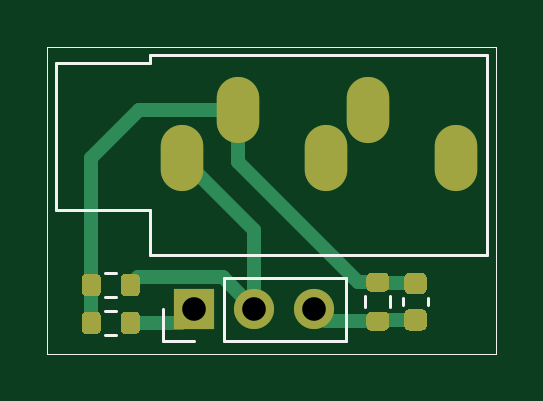
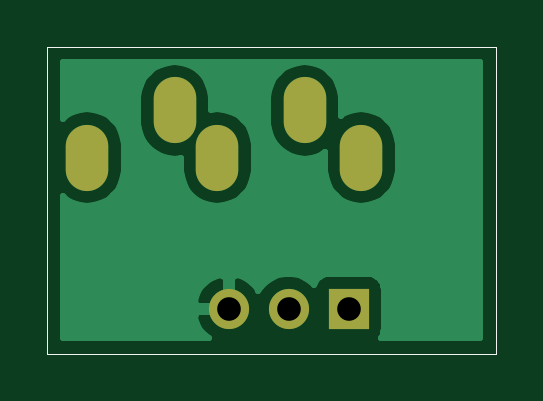
Circuit board: 8 layer files. Board 19.0 x 13.0 mm.
- bottom_copper: AC_Current_Transformer-B_Cu.gbr (12463 bytes)
- bottom_mask: AC_Current_Transformer-B_Mask.gbr (1096 bytes)
- bottom_silk: AC_Current_Transformer-B_SilkS.gbr (747 bytes)
- outline: AC_Current_Transformer-Edge_Cuts.gbr (719 bytes)
- top_copper: AC_Current_Transformer-F_Cu.gbr (6077 bytes)
- top_mask: AC_Current_Transformer-F_Mask.gbr (3948 bytes)
- top_silk: AC_Current_Transformer-F_SilkS.gbr (1991 bytes)
- drill: AC_Current_Transformer.drl (561 bytes)

=== bottom_copper: AC_Current_Transformer-B_Cu.gbr (12463 bytes, source omitted) ===
=== bottom_mask: AC_Current_Transformer-B_Mask.gbr ===
%TF.GenerationSoftware,KiCad,Pcbnew,(5.1.8-0-10_14)*%
%TF.CreationDate,2020-11-19T18:25:59+01:00*%
%TF.ProjectId,AC_Current_Transformer,41435f43-7572-4726-956e-745f5472616e,rev?*%
%TF.SameCoordinates,Original*%
%TF.FileFunction,Soldermask,Bot*%
%TF.FilePolarity,Negative*%
%FSLAX46Y46*%
G04 Gerber Fmt 4.6, Leading zero omitted, Abs format (unit mm)*
G04 Created by KiCad (PCBNEW (5.1.8-0-10_14)) date 2020-11-19 18:26:00*
%MOMM*%
%LPD*%
G01*
G04 APERTURE LIST*
%TA.AperFunction,Profile*%
%ADD10C,0.050000*%
%TD*%
%ADD11O,1.700000X1.700000*%
%ADD12R,1.700000X1.700000*%
%ADD13O,1.800000X2.800000*%
G04 APERTURE END LIST*
D10*
X110600000Y-98100000D02*
X110600000Y-111100000D01*
X129600000Y-98100000D02*
X110600000Y-98100000D01*
X129600000Y-111100000D02*
X129600000Y-98100000D01*
X110600000Y-111100000D02*
X129600000Y-111100000D01*
D11*
%TO.C,J102*%
X121920000Y-109220000D03*
X119380000Y-109220000D03*
D12*
X116840000Y-109220000D03*
%TD*%
D13*
%TO.C,J101*%
X122400000Y-102800000D03*
X127900000Y-102800000D03*
X124200000Y-100800000D03*
X118700000Y-100800000D03*
X116300000Y-102800000D03*
%TD*%
M02*

=== bottom_silk: AC_Current_Transformer-B_SilkS.gbr ===
%TF.GenerationSoftware,KiCad,Pcbnew,(5.1.8-0-10_14)*%
%TF.CreationDate,2020-11-19T18:25:59+01:00*%
%TF.ProjectId,AC_Current_Transformer,41435f43-7572-4726-956e-745f5472616e,rev?*%
%TF.SameCoordinates,Original*%
%TF.FileFunction,Legend,Bot*%
%TF.FilePolarity,Positive*%
%FSLAX46Y46*%
G04 Gerber Fmt 4.6, Leading zero omitted, Abs format (unit mm)*
G04 Created by KiCad (PCBNEW (5.1.8-0-10_14)) date 2020-11-19 18:25:59*
%MOMM*%
%LPD*%
G01*
G04 APERTURE LIST*
%TA.AperFunction,Profile*%
%ADD10C,0.050000*%
%TD*%
G04 APERTURE END LIST*
D10*
X110600000Y-98100000D02*
X110600000Y-111100000D01*
X129600000Y-98100000D02*
X110600000Y-98100000D01*
X129600000Y-111100000D02*
X129600000Y-98100000D01*
X110600000Y-111100000D02*
X129600000Y-111100000D01*
M02*

=== outline: AC_Current_Transformer-Edge_Cuts.gbr ===
%TF.GenerationSoftware,KiCad,Pcbnew,(5.1.8-0-10_14)*%
%TF.CreationDate,2020-11-19T18:26:00+01:00*%
%TF.ProjectId,AC_Current_Transformer,41435f43-7572-4726-956e-745f5472616e,rev?*%
%TF.SameCoordinates,Original*%
%TF.FileFunction,Profile,NP*%
%FSLAX46Y46*%
G04 Gerber Fmt 4.6, Leading zero omitted, Abs format (unit mm)*
G04 Created by KiCad (PCBNEW (5.1.8-0-10_14)) date 2020-11-19 18:26:00*
%MOMM*%
%LPD*%
G01*
G04 APERTURE LIST*
%TA.AperFunction,Profile*%
%ADD10C,0.050000*%
%TD*%
G04 APERTURE END LIST*
D10*
X110600000Y-98100000D02*
X110600000Y-111100000D01*
X129600000Y-98100000D02*
X110600000Y-98100000D01*
X129600000Y-111100000D02*
X129600000Y-98100000D01*
X110600000Y-111100000D02*
X129600000Y-111100000D01*
M02*

=== top_copper: AC_Current_Transformer-F_Cu.gbr ===
%TF.GenerationSoftware,KiCad,Pcbnew,(5.1.8-0-10_14)*%
%TF.CreationDate,2020-11-19T18:25:59+01:00*%
%TF.ProjectId,AC_Current_Transformer,41435f43-7572-4726-956e-745f5472616e,rev?*%
%TF.SameCoordinates,Original*%
%TF.FileFunction,Copper,L1,Top*%
%TF.FilePolarity,Positive*%
%FSLAX46Y46*%
G04 Gerber Fmt 4.6, Leading zero omitted, Abs format (unit mm)*
G04 Created by KiCad (PCBNEW (5.1.8-0-10_14)) date 2020-11-19 18:25:59*
%MOMM*%
%LPD*%
G01*
G04 APERTURE LIST*
%TA.AperFunction,Profile*%
%ADD10C,0.050000*%
%TD*%
%TA.AperFunction,ComponentPad*%
%ADD11O,1.700000X1.700000*%
%TD*%
%TA.AperFunction,ComponentPad*%
%ADD12R,1.700000X1.700000*%
%TD*%
%TA.AperFunction,ComponentPad*%
%ADD13O,1.800000X2.800000*%
%TD*%
%TA.AperFunction,Conductor*%
%ADD14C,0.600000*%
%TD*%
G04 APERTURE END LIST*
D10*
X110600000Y-98100000D02*
X110600000Y-111100000D01*
X129600000Y-98100000D02*
X110600000Y-98100000D01*
X129600000Y-111100000D02*
X129600000Y-98100000D01*
X110600000Y-111100000D02*
X129600000Y-111100000D01*
D11*
%TO.P,J102,3*%
%TO.N,GND*%
X121920000Y-109220000D03*
%TO.P,J102,2*%
%TO.N,Net-(J101-PadS)*%
X119380000Y-109220000D03*
D12*
%TO.P,J102,1*%
%TO.N,+3V3*%
X116840000Y-109220000D03*
%TD*%
%TO.P,R103,2*%
%TO.N,GND*%
%TA.AperFunction,SMDPad,CuDef*%
G36*
G01*
X124325000Y-109325000D02*
X124875000Y-109325000D01*
G75*
G02*
X125075000Y-109525000I0J-200000D01*
G01*
X125075000Y-109925000D01*
G75*
G02*
X124875000Y-110125000I-200000J0D01*
G01*
X124325000Y-110125000D01*
G75*
G02*
X124125000Y-109925000I0J200000D01*
G01*
X124125000Y-109525000D01*
G75*
G02*
X124325000Y-109325000I200000J0D01*
G01*
G37*
%TD.AperFunction*%
%TO.P,R103,1*%
%TO.N,Net-(C101-Pad1)*%
%TA.AperFunction,SMDPad,CuDef*%
G36*
G01*
X124325000Y-107675000D02*
X124875000Y-107675000D01*
G75*
G02*
X125075000Y-107875000I0J-200000D01*
G01*
X125075000Y-108275000D01*
G75*
G02*
X124875000Y-108475000I-200000J0D01*
G01*
X124325000Y-108475000D01*
G75*
G02*
X124125000Y-108275000I0J200000D01*
G01*
X124125000Y-107875000D01*
G75*
G02*
X124325000Y-107675000I200000J0D01*
G01*
G37*
%TD.AperFunction*%
%TD*%
%TO.P,R102,2*%
%TO.N,Net-(C101-Pad1)*%
%TA.AperFunction,SMDPad,CuDef*%
G36*
G01*
X112875000Y-109525000D02*
X112875000Y-110075000D01*
G75*
G02*
X112675000Y-110275000I-200000J0D01*
G01*
X112275000Y-110275000D01*
G75*
G02*
X112075000Y-110075000I0J200000D01*
G01*
X112075000Y-109525000D01*
G75*
G02*
X112275000Y-109325000I200000J0D01*
G01*
X112675000Y-109325000D01*
G75*
G02*
X112875000Y-109525000I0J-200000D01*
G01*
G37*
%TD.AperFunction*%
%TO.P,R102,1*%
%TO.N,+3V3*%
%TA.AperFunction,SMDPad,CuDef*%
G36*
G01*
X114525000Y-109525000D02*
X114525000Y-110075000D01*
G75*
G02*
X114325000Y-110275000I-200000J0D01*
G01*
X113925000Y-110275000D01*
G75*
G02*
X113725000Y-110075000I0J200000D01*
G01*
X113725000Y-109525000D01*
G75*
G02*
X113925000Y-109325000I200000J0D01*
G01*
X114325000Y-109325000D01*
G75*
G02*
X114525000Y-109525000I0J-200000D01*
G01*
G37*
%TD.AperFunction*%
%TD*%
%TO.P,R101,2*%
%TO.N,Net-(C101-Pad1)*%
%TA.AperFunction,SMDPad,CuDef*%
G36*
G01*
X112875000Y-107925000D02*
X112875000Y-108475000D01*
G75*
G02*
X112675000Y-108675000I-200000J0D01*
G01*
X112275000Y-108675000D01*
G75*
G02*
X112075000Y-108475000I0J200000D01*
G01*
X112075000Y-107925000D01*
G75*
G02*
X112275000Y-107725000I200000J0D01*
G01*
X112675000Y-107725000D01*
G75*
G02*
X112875000Y-107925000I0J-200000D01*
G01*
G37*
%TD.AperFunction*%
%TO.P,R101,1*%
%TO.N,Net-(J101-PadS)*%
%TA.AperFunction,SMDPad,CuDef*%
G36*
G01*
X114525000Y-107925000D02*
X114525000Y-108475000D01*
G75*
G02*
X114325000Y-108675000I-200000J0D01*
G01*
X113925000Y-108675000D01*
G75*
G02*
X113725000Y-108475000I0J200000D01*
G01*
X113725000Y-107925000D01*
G75*
G02*
X113925000Y-107725000I200000J0D01*
G01*
X114325000Y-107725000D01*
G75*
G02*
X114525000Y-107925000I0J-200000D01*
G01*
G37*
%TD.AperFunction*%
%TD*%
D13*
%TO.P,J101,RN*%
%TO.N,N/C*%
X122400000Y-102800000D03*
%TO.P,J101,TN*%
X127900000Y-102800000D03*
%TO.P,J101,R*%
X124200000Y-100800000D03*
%TO.P,J101,T*%
%TO.N,Net-(C101-Pad1)*%
X118700000Y-100800000D03*
%TO.P,J101,S*%
%TO.N,Net-(J101-PadS)*%
X116300000Y-102800000D03*
%TD*%
%TO.P,C101,2*%
%TO.N,GND*%
%TA.AperFunction,SMDPad,CuDef*%
G36*
G01*
X125950000Y-109225000D02*
X126450000Y-109225000D01*
G75*
G02*
X126675000Y-109450000I0J-225000D01*
G01*
X126675000Y-109900000D01*
G75*
G02*
X126450000Y-110125000I-225000J0D01*
G01*
X125950000Y-110125000D01*
G75*
G02*
X125725000Y-109900000I0J225000D01*
G01*
X125725000Y-109450000D01*
G75*
G02*
X125950000Y-109225000I225000J0D01*
G01*
G37*
%TD.AperFunction*%
%TO.P,C101,1*%
%TO.N,Net-(C101-Pad1)*%
%TA.AperFunction,SMDPad,CuDef*%
G36*
G01*
X125950000Y-107675000D02*
X126450000Y-107675000D01*
G75*
G02*
X126675000Y-107900000I0J-225000D01*
G01*
X126675000Y-108350000D01*
G75*
G02*
X126450000Y-108575000I-225000J0D01*
G01*
X125950000Y-108575000D01*
G75*
G02*
X125725000Y-108350000I0J225000D01*
G01*
X125725000Y-107900000D01*
G75*
G02*
X125950000Y-107675000I225000J0D01*
G01*
G37*
%TD.AperFunction*%
%TD*%
D14*
%TO.N,GND*%
X124650000Y-109675000D02*
X124600000Y-109725000D01*
X126200000Y-109675000D02*
X124650000Y-109675000D01*
X122425000Y-109725000D02*
X121920000Y-109220000D01*
X124600000Y-109725000D02*
X122425000Y-109725000D01*
%TO.N,Net-(C101-Pad1)*%
X124650000Y-108125000D02*
X124600000Y-108075000D01*
X126200000Y-108125000D02*
X124650000Y-108125000D01*
X124600000Y-108075000D02*
X123775000Y-108075000D01*
X118700000Y-103000000D02*
X118700000Y-100800000D01*
X123775000Y-108075000D02*
X118700000Y-103000000D01*
X112475000Y-109800000D02*
X112475000Y-108200000D01*
X112475000Y-108200000D02*
X112475000Y-102825000D01*
X114500000Y-100800000D02*
X118700000Y-100800000D01*
X112475000Y-102825000D02*
X114500000Y-100800000D01*
%TO.N,Net-(J101-PadS)*%
X114455001Y-107869999D02*
X118029999Y-107869999D01*
X118029999Y-107869999D02*
X119380000Y-109220000D01*
X114125000Y-108200000D02*
X114455001Y-107869999D01*
X119380000Y-105880000D02*
X116300000Y-102800000D01*
X119380000Y-109220000D02*
X119380000Y-105880000D01*
%TO.N,+3V3*%
X116260000Y-109800000D02*
X116840000Y-109220000D01*
X114125000Y-109800000D02*
X116260000Y-109800000D01*
%TD*%
M02*

=== top_mask: AC_Current_Transformer-F_Mask.gbr ===
%TF.GenerationSoftware,KiCad,Pcbnew,(5.1.8-0-10_14)*%
%TF.CreationDate,2020-11-19T18:25:59+01:00*%
%TF.ProjectId,AC_Current_Transformer,41435f43-7572-4726-956e-745f5472616e,rev?*%
%TF.SameCoordinates,Original*%
%TF.FileFunction,Soldermask,Top*%
%TF.FilePolarity,Negative*%
%FSLAX46Y46*%
G04 Gerber Fmt 4.6, Leading zero omitted, Abs format (unit mm)*
G04 Created by KiCad (PCBNEW (5.1.8-0-10_14)) date 2020-11-19 18:25:59*
%MOMM*%
%LPD*%
G01*
G04 APERTURE LIST*
%TA.AperFunction,Profile*%
%ADD10C,0.050000*%
%TD*%
%ADD11O,1.700000X1.700000*%
%ADD12R,1.700000X1.700000*%
%ADD13O,1.800000X2.800000*%
G04 APERTURE END LIST*
D10*
X110600000Y-98100000D02*
X110600000Y-111100000D01*
X129600000Y-98100000D02*
X110600000Y-98100000D01*
X129600000Y-111100000D02*
X129600000Y-98100000D01*
X110600000Y-111100000D02*
X129600000Y-111100000D01*
D11*
%TO.C,J102*%
X121920000Y-109220000D03*
X119380000Y-109220000D03*
D12*
X116840000Y-109220000D03*
%TD*%
%TO.C,R103*%
G36*
G01*
X124325000Y-109325000D02*
X124875000Y-109325000D01*
G75*
G02*
X125075000Y-109525000I0J-200000D01*
G01*
X125075000Y-109925000D01*
G75*
G02*
X124875000Y-110125000I-200000J0D01*
G01*
X124325000Y-110125000D01*
G75*
G02*
X124125000Y-109925000I0J200000D01*
G01*
X124125000Y-109525000D01*
G75*
G02*
X124325000Y-109325000I200000J0D01*
G01*
G37*
G36*
G01*
X124325000Y-107675000D02*
X124875000Y-107675000D01*
G75*
G02*
X125075000Y-107875000I0J-200000D01*
G01*
X125075000Y-108275000D01*
G75*
G02*
X124875000Y-108475000I-200000J0D01*
G01*
X124325000Y-108475000D01*
G75*
G02*
X124125000Y-108275000I0J200000D01*
G01*
X124125000Y-107875000D01*
G75*
G02*
X124325000Y-107675000I200000J0D01*
G01*
G37*
%TD*%
%TO.C,R102*%
G36*
G01*
X112875000Y-109525000D02*
X112875000Y-110075000D01*
G75*
G02*
X112675000Y-110275000I-200000J0D01*
G01*
X112275000Y-110275000D01*
G75*
G02*
X112075000Y-110075000I0J200000D01*
G01*
X112075000Y-109525000D01*
G75*
G02*
X112275000Y-109325000I200000J0D01*
G01*
X112675000Y-109325000D01*
G75*
G02*
X112875000Y-109525000I0J-200000D01*
G01*
G37*
G36*
G01*
X114525000Y-109525000D02*
X114525000Y-110075000D01*
G75*
G02*
X114325000Y-110275000I-200000J0D01*
G01*
X113925000Y-110275000D01*
G75*
G02*
X113725000Y-110075000I0J200000D01*
G01*
X113725000Y-109525000D01*
G75*
G02*
X113925000Y-109325000I200000J0D01*
G01*
X114325000Y-109325000D01*
G75*
G02*
X114525000Y-109525000I0J-200000D01*
G01*
G37*
%TD*%
%TO.C,R101*%
G36*
G01*
X112875000Y-107925000D02*
X112875000Y-108475000D01*
G75*
G02*
X112675000Y-108675000I-200000J0D01*
G01*
X112275000Y-108675000D01*
G75*
G02*
X112075000Y-108475000I0J200000D01*
G01*
X112075000Y-107925000D01*
G75*
G02*
X112275000Y-107725000I200000J0D01*
G01*
X112675000Y-107725000D01*
G75*
G02*
X112875000Y-107925000I0J-200000D01*
G01*
G37*
G36*
G01*
X114525000Y-107925000D02*
X114525000Y-108475000D01*
G75*
G02*
X114325000Y-108675000I-200000J0D01*
G01*
X113925000Y-108675000D01*
G75*
G02*
X113725000Y-108475000I0J200000D01*
G01*
X113725000Y-107925000D01*
G75*
G02*
X113925000Y-107725000I200000J0D01*
G01*
X114325000Y-107725000D01*
G75*
G02*
X114525000Y-107925000I0J-200000D01*
G01*
G37*
%TD*%
D13*
%TO.C,J101*%
X122400000Y-102800000D03*
X127900000Y-102800000D03*
X124200000Y-100800000D03*
X118700000Y-100800000D03*
X116300000Y-102800000D03*
%TD*%
%TO.C,C101*%
G36*
G01*
X125950000Y-109225000D02*
X126450000Y-109225000D01*
G75*
G02*
X126675000Y-109450000I0J-225000D01*
G01*
X126675000Y-109900000D01*
G75*
G02*
X126450000Y-110125000I-225000J0D01*
G01*
X125950000Y-110125000D01*
G75*
G02*
X125725000Y-109900000I0J225000D01*
G01*
X125725000Y-109450000D01*
G75*
G02*
X125950000Y-109225000I225000J0D01*
G01*
G37*
G36*
G01*
X125950000Y-107675000D02*
X126450000Y-107675000D01*
G75*
G02*
X126675000Y-107900000I0J-225000D01*
G01*
X126675000Y-108350000D01*
G75*
G02*
X126450000Y-108575000I-225000J0D01*
G01*
X125950000Y-108575000D01*
G75*
G02*
X125725000Y-108350000I0J225000D01*
G01*
X125725000Y-107900000D01*
G75*
G02*
X125950000Y-107675000I225000J0D01*
G01*
G37*
%TD*%
M02*

=== top_silk: AC_Current_Transformer-F_SilkS.gbr ===
%TF.GenerationSoftware,KiCad,Pcbnew,(5.1.8-0-10_14)*%
%TF.CreationDate,2020-11-19T18:25:59+01:00*%
%TF.ProjectId,AC_Current_Transformer,41435f43-7572-4726-956e-745f5472616e,rev?*%
%TF.SameCoordinates,Original*%
%TF.FileFunction,Legend,Top*%
%TF.FilePolarity,Positive*%
%FSLAX46Y46*%
G04 Gerber Fmt 4.6, Leading zero omitted, Abs format (unit mm)*
G04 Created by KiCad (PCBNEW (5.1.8-0-10_14)) date 2020-11-19 18:25:59*
%MOMM*%
%LPD*%
G01*
G04 APERTURE LIST*
%TA.AperFunction,Profile*%
%ADD10C,0.050000*%
%TD*%
%ADD11C,0.120000*%
G04 APERTURE END LIST*
D10*
X110600000Y-98100000D02*
X110600000Y-111100000D01*
X129600000Y-98100000D02*
X110600000Y-98100000D01*
X129600000Y-111100000D02*
X129600000Y-98100000D01*
X110600000Y-111100000D02*
X129600000Y-111100000D01*
D11*
%TO.C,J102*%
X123250000Y-110550000D02*
X123250000Y-107890000D01*
X118110000Y-110550000D02*
X123250000Y-110550000D01*
X118110000Y-107890000D02*
X123250000Y-107890000D01*
X118110000Y-110550000D02*
X118110000Y-107890000D01*
X116840000Y-110550000D02*
X115510000Y-110550000D01*
X115510000Y-110550000D02*
X115510000Y-109220000D01*
%TO.C,R103*%
X125122500Y-108662742D02*
X125122500Y-109137258D01*
X124077500Y-108662742D02*
X124077500Y-109137258D01*
%TO.C,R102*%
X113537258Y-110322500D02*
X113062742Y-110322500D01*
X113537258Y-109277500D02*
X113062742Y-109277500D01*
%TO.C,R101*%
X113537258Y-108722500D02*
X113062742Y-108722500D01*
X113537258Y-107677500D02*
X113062742Y-107677500D01*
%TO.C,J101*%
X110980000Y-105020000D02*
X110980000Y-98780000D01*
X110980000Y-98780000D02*
X114980000Y-98780000D01*
X114980000Y-98780000D02*
X114980000Y-98480000D01*
X114980000Y-98480000D02*
X129220000Y-98480000D01*
X129220000Y-98480000D02*
X129220000Y-106920000D01*
X129220000Y-106920000D02*
X114980000Y-106920000D01*
X114980000Y-106920000D02*
X114980000Y-105020000D01*
X114980000Y-105020000D02*
X110980000Y-105020000D01*
%TO.C,C101*%
X126710000Y-108759420D02*
X126710000Y-109040580D01*
X125690000Y-108759420D02*
X125690000Y-109040580D01*
%TD*%
M02*

=== drill: AC_Current_Transformer.drl ===
M48
; DRILL file {KiCad (5.1.8-0-10_14)} date Thursday, November 19, 2020 at 06:26:06 PM
; FORMAT={-:-/ absolute / inch / decimal}
; #@! TF.CreationDate,2020-11-19T18:26:06+01:00
; #@! TF.GenerationSoftware,Kicad,Pcbnew,(5.1.8-0-10_14)
FMAT,2
INCH
T1C0.0394
%
G90
G05
T1
X4.6Y-4.3
X4.7Y-4.3
X4.8Y-4.3
T1
G00X4.5787Y-4.0669
M15
G01X4.5787Y-4.0276
M16
G05
G00X4.6732Y-3.9882
M15
G01X4.6732Y-3.9488
M16
G05
G00X4.8189Y-4.0669
M15
G01X4.8189Y-4.0276
M16
G05
G00X4.8898Y-3.9882
M15
G01X4.8898Y-3.9488
M16
G05
G00X5.0354Y-4.0669
M15
G01X5.0354Y-4.0276
M16
G05
T0
M30

